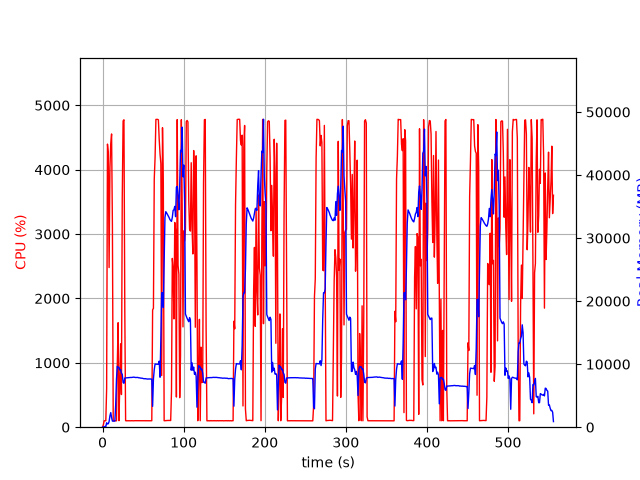

The table this chart was drawn from, first rows:
elapsed_time, nproc, cpu, mem_real, mem_virtual
4.7206878662109375e-05, 1, 0.0, 11.88, 3187
1.008, 1, 38.7, 31.32, 132.6
2.018, 1, 100.0, 61.38, 158.6
3.028, 1, 99.9, 117.4, 234.6
4.037, 1, 100.1, 91.11, 770.6
5.047, 1, 599.1, 704.2, 4798
6.07, 1, 4397, 515.7, 5182
7.08, 1, 4258, 550.5, 5182
8.087, 1, 2479, 901.6, 5802
9.107, 1, 4030, 1802, 7082
10.13, 1, 4399, 2316, 8618
11.14, 1, 4555, 1552, 8618
12.16, 1, 3138, 969.3, 9690
13.17, 1, 100.2, 970.1, 9690
14.17, 1, 99.2, 970.1, 9690
15.18, 1, 100.3, 970.1, 9690
16.19, 1, 100.3, 3466, 25368
17.2, 1, 99.3, 7662, 25368
18.2, 1, 983.3, 9656, 25368
19.21, 1, 1623, 9476, 25443
20.22, 1, 101.2, 9494, 25443
21.23, 1, 639.0, 9071, 25443
22.28, 1, 1297, 9163, 25488
23.29, 1, 507.3, 8573, 25488
24.31, 1, 3564, 8384, 25488
25.34, 1, 4757, 7109, 25488
26.4, 1, 4775, 6964, 25488
27.45, 1, 1796, 7802, 26365
28.45, 1, 101.3, 7811, 26365
29.46, 1, 99.3, 7829, 26365
30.47, 1, 99.3, 7841, 26365
31.47, 1, 101.3, 7853, 26365
32.48, 1, 99.3, 7871, 26365
33.49, 1, 100.3, 7874, 26365
34.5, 1, 99.3, 7892, 26365
35.5, 1, 101.1, 7884, 26365
36.51, 1, 100.3, 7904, 26365
37.52, 1, 100.3, 7922, 26365
38.53, 1, 99.2, 7942, 26365
39.54, 1, 101.1, 7916, 26365
40.55, 1, 101.0, 7886, 26365
41.55, 1, 100.1, 7892, 26365
42.56, 1, 100.1, 7891, 26365
43.57, 1, 99.1, 7893, 26365
44.58, 1, 102.1, 7836, 26365
45.59, 1, 101.0, 7833, 26365
46.6, 1, 100.1, 7800, 26365
47.61, 1, 101.1, 7772, 26365
48.62, 1, 100.0, 7779, 26365
49.63, 1, 101.1, 7741, 26365
50.64, 1, 100.1, 7702, 26365
51.65, 1, 101.0, 7687, 26365
52.66, 1, 99.0, 7705, 26365
53.67, 1, 101.0, 7665, 26365
54.68, 1, 101.0, 7663, 26365
55.69, 1, 101.1, 7630, 26365
56.69, 1, 99.1, 7650, 26365
57.7, 1, 100.1, 7644, 26365
58.71, 1, 100.1, 7662, 26365
59.72, 1, 100.0, 7620, 26365
... 490 more rows
